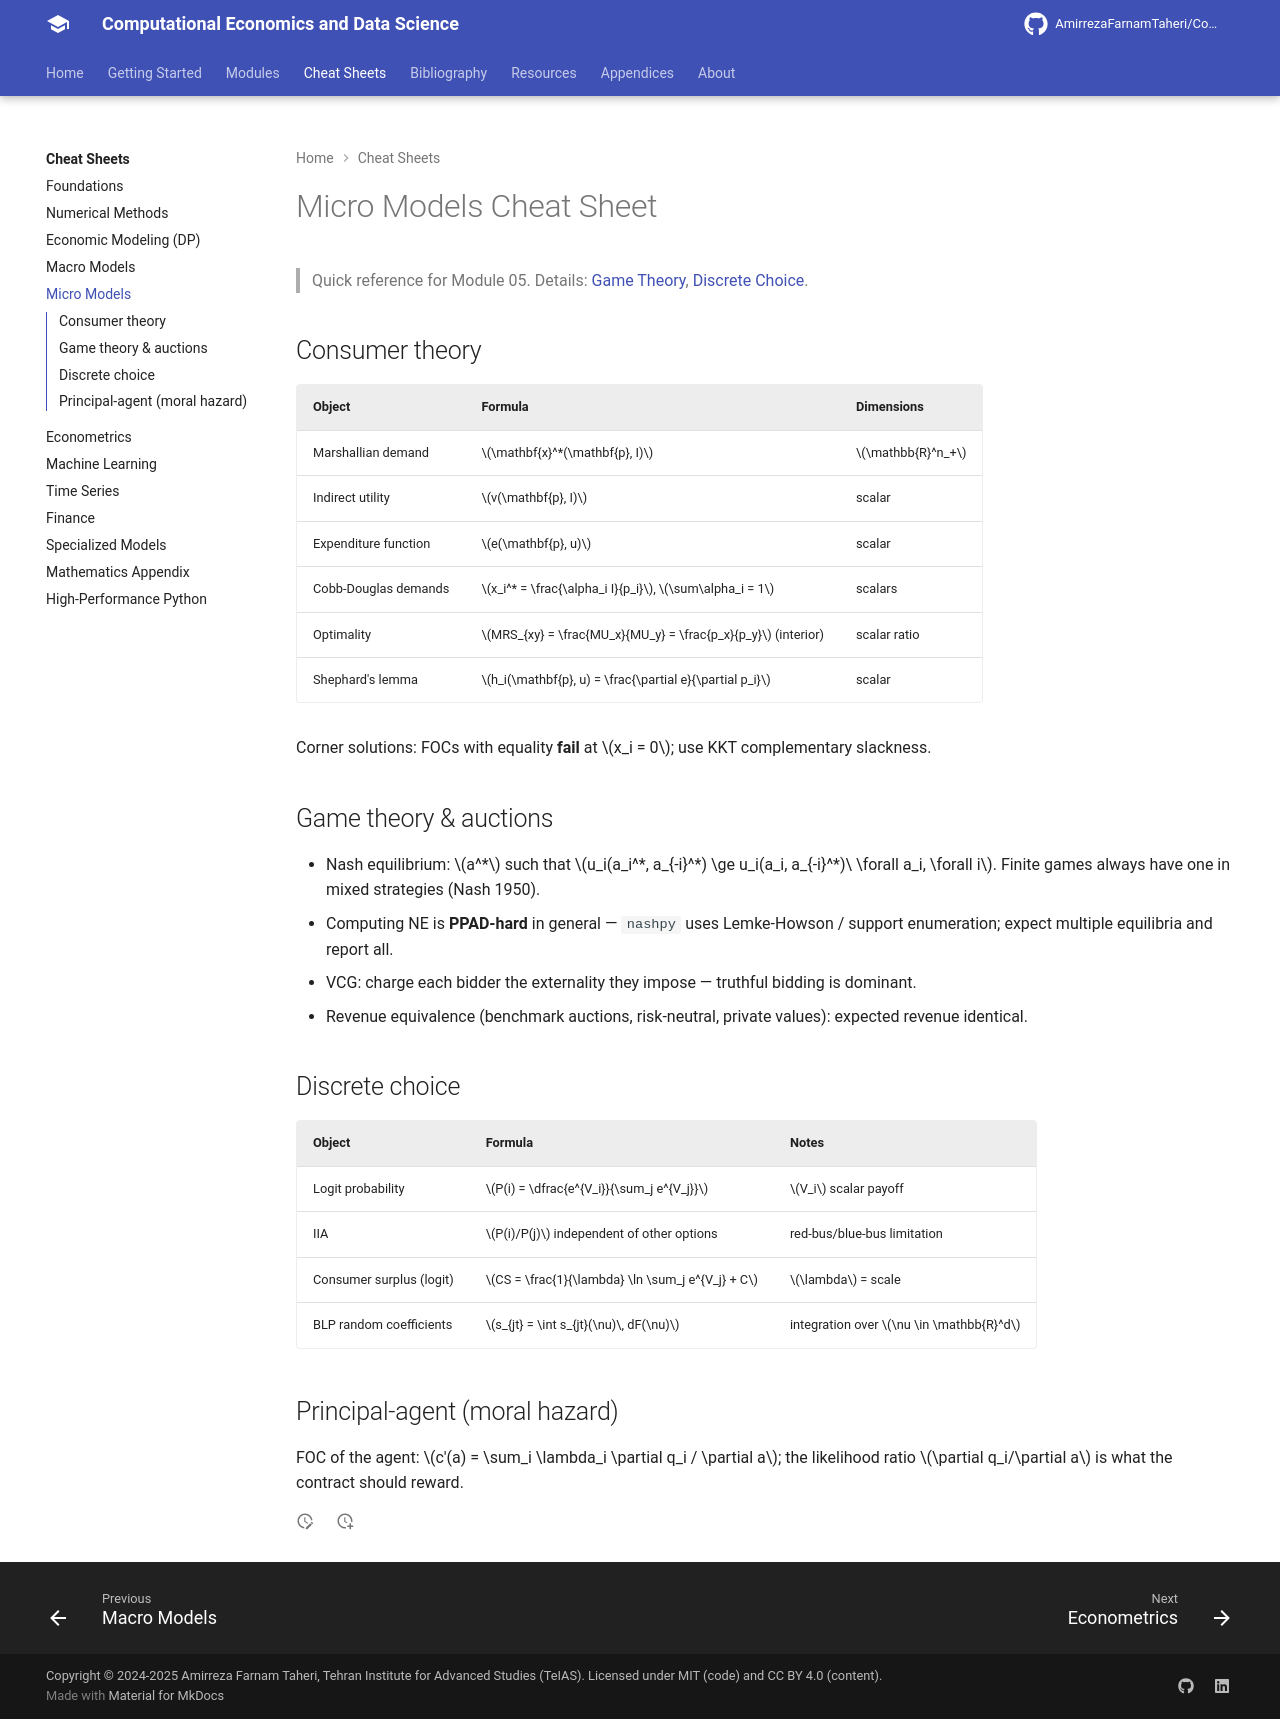

repository: AmirrezaFarnamTaheri/Computational-Economics-and-Data-Science · page: cheatsheets/05-micro-models/index.html · generator: mkdocs

# Micro Models Cheat Sheet

> Quick reference for Module 05. Details: [Game Theory](../modules/05-micro-models/03-game-theory.md), [Discrete Choice](../modules/05-micro-models/04-discrete-choice.md).

## Consumer theory

| Object | Formula | Dimensions |
|---|---|---|
| Marshallian demand | $\mathbf{x}^*(\mathbf{p}, I)$ | $\mathbb{R}^n_+$ |
| Indirect utility | $v(\mathbf{p}, I)$ | scalar |
| Expenditure function | $e(\mathbf{p}, u)$ | scalar |
| Cobb-Douglas demands | $x_i^* = \frac{\alpha_i I}{p_i}$, $\sum\alpha_i = 1$ | scalars |
| Optimality | $MRS_{xy} = \frac{MU_x}{MU_y} = \frac{p_x}{p_y}$ (interior) | scalar ratio |
| Shephard's lemma | $h_i(\mathbf{p}, u) = \frac{\partial e}{\partial p_i}$ | scalar |

Corner solutions: FOCs with equality **fail** at $x_i = 0$; use KKT complementary slackness.

## Game theory & auctions

- Nash equilibrium: $a^*$ such that $u_i(a_i^*, a_{-i}^*) \ge u_i(a_i, a_{-i}^*)\ \forall a_i, \forall i$. Finite games always have one in mixed strategies (Nash 1950).
- Computing NE is **PPAD-hard** in general — `nashpy` uses Lemke-Howson / support enumeration; expect multiple equilibria and report all.
- VCG: charge each bidder the externality they impose — truthful bidding is dominant.
- Revenue equivalence (benchmark auctions, risk-neutral, private values): expected revenue identical.

## Discrete choice

| Object | Formula | Notes |
|---|---|---|
| Logit probability | $P(i) = \dfrac{e^{V_i}}{\sum_j e^{V_j}}$ | $V_i$ scalar payoff |
| IIA | $P(i)/P(j)$ independent of other options | red-bus/blue-bus limitation |
| Consumer surplus (logit) | $CS = \frac{1}{\lambda} \ln \sum_j e^{V_j} + C$ | $\lambda$ = scale |
| BLP random coefficients | $s_{jt} = \int s_{jt}(\nu)\, dF(\nu)$ | integration over $\nu \in \mathbb{R}^d$ |

## Principal-agent (moral hazard)

FOC of the agent: $c'(a) = \sum_i \lambda_i \partial q_i / \partial a$; the likelihood ratio $\partial q_i/\partial a$ is what the contract should reward.
